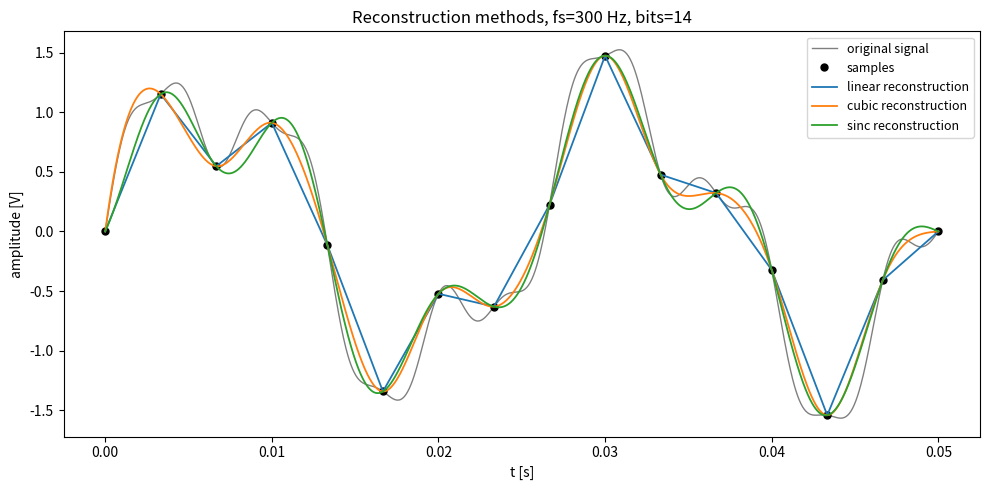
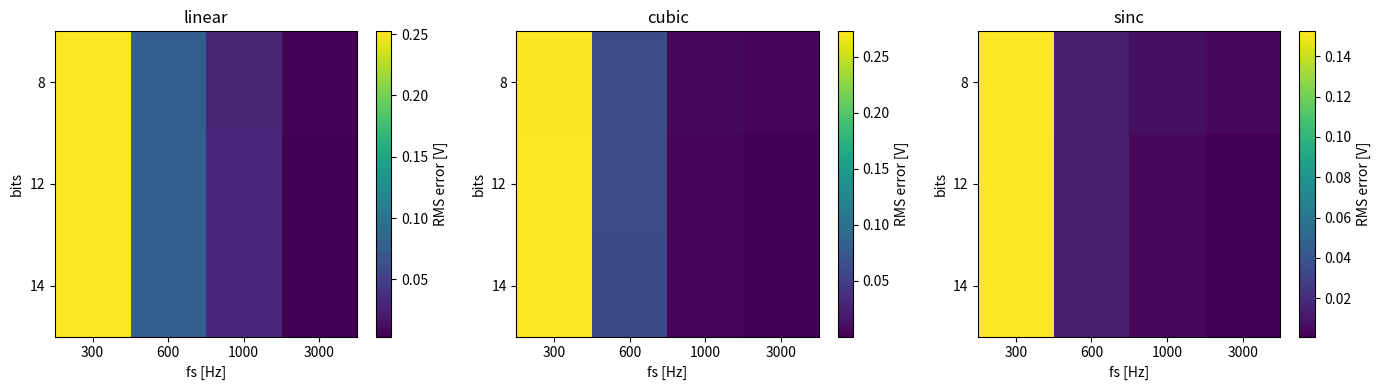
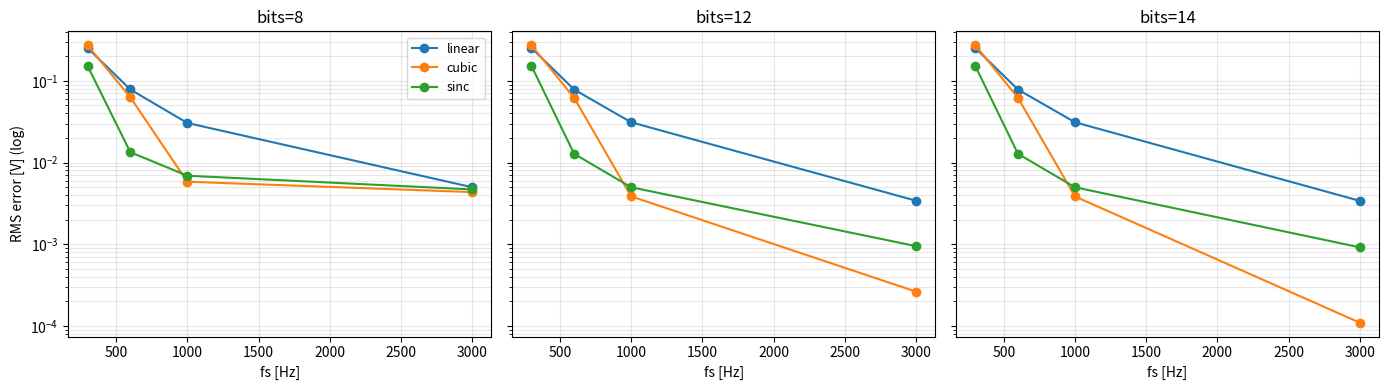

These figures' Python source, in order:
import os
import numpy as np
import matplotlib
matplotlib.use('Agg')
import matplotlib.pyplot as plt
from scipy.interpolate import interp1d, CubicSpline

FREQS = [40.0, 110.0, 260.0]
AMPS = [1.2, 0.5, 0.15]
T_TOTAL = 0.5


def analog_signal(t):
    t = np.asarray(t, dtype=float)
    s = np.zeros_like(t)
    for f, A in zip(FREQS, AMPS):
        s += A * np.sin(2 * np.pi * f * t)
    return s


def sample_signal(fs):
    N = int(round(fs * T_TOTAL))
    t = np.arange(N) / fs
    return t, analog_signal(t)


def quantize(x, bits, vmin=-2.0, vmax=2.0):
    lsb = (vmax - vmin) / (2 ** bits)
    xc = np.clip(x, vmin, vmax)
    return vmin + (np.floor((xc - vmin) / lsb) + 0.5) * lsb


def sinc_reconstruct(t_eval, t_samples, x_samples, fs):
    out = np.zeros_like(t_eval)
    for tn, xn in zip(t_samples, x_samples):
        arg = np.pi * fs * (t_eval - tn)
        term = np.where(np.abs(arg) < 1e-12, 1.0, np.sin(arg) / np.where(arg == 0, 1, arg))
        out += xn * term
    return out


def reconstruct(method, t_samples, x_samples, t_eval, fs):
    if method == 'linear':
        f = interp1d(t_samples, x_samples, kind='linear', bounds_error=False, fill_value='extrapolate')
        return f(t_eval)
    elif method == 'cubic':
        cs = CubicSpline(t_samples, x_samples)
        return cs(t_eval)
    elif method == 'sinc':
        return sinc_reconstruct(t_eval, t_samples, x_samples, fs)


def main():
    os.makedirs('figures', exist_ok=True)

    fs_list = [300, 600, 1000, 3000]
    bits_list = [8, 12, 14]
    methods = ['linear', 'cubic', 'sinc']
    fs_ref = 20000
    t_ref = np.arange(int(fs_ref * T_TOTAL)) / fs_ref
    x_ref = analog_signal(t_ref)

    results = {}
    for fs in fs_list:
        t_s, x_s = sample_signal(fs)
        for bits in bits_list:
            xq = quantize(x_s, bits)
            for m in methods:
                xr = reconstruct(m, t_s, xq, t_ref, fs)
                results[(fs, bits, m)] = np.sqrt(np.mean((x_ref - xr) ** 2))

    for bits in bits_list:
        for m in methods:
            row = [results[(fs, bits, m)] for fs in fs_list]
            print(m, 'bits', bits, [round(r, 4) for r in row])

    fs, bits = 300, 14
    t_s, x_s = sample_signal(fs)
    xq = quantize(x_s, bits)
    t_zoom = np.linspace(0, 0.05, 2000)
    fig, ax = plt.subplots(figsize=(10, 5))
    ax.plot(t_ref[t_ref <= 0.05], x_ref[t_ref <= 0.05], 'k-', lw=1, label='original signal', alpha=0.5)
    ax.plot(t_s[t_s <= 0.05], xq[t_s <= 0.05], 'ko', ms=5, label='samples')
    colors = {'linear': 'tab:blue', 'cubic': 'tab:orange', 'sinc': 'tab:green'}
    for m in methods:
        xr = reconstruct(m, t_s, xq, t_zoom, fs)
        ax.plot(t_zoom, xr, color=colors[m], lw=1.3, label=f'{m} reconstruction')
    ax.set_xlabel('t [s]')
    ax.set_ylabel('amplitude [V]')
    ax.legend(fontsize=9)
    ax.set_title(f'Reconstruction methods, fs={fs} Hz, bits={bits}')
    fig.tight_layout()
    fig.savefig('figures/task2_reconstruction_methods.png', dpi=150)
    plt.close(fig)

    fig, axes = plt.subplots(1, 3, figsize=(14, 4))
    for ax, m in zip(axes, methods):
        grid = np.array([[results[(fs, bits, m)] for fs in fs_list] for bits in bits_list])
        im = ax.imshow(grid, aspect='auto', cmap='viridis')
        ax.set_xticks(range(len(fs_list)))
        ax.set_xticklabels(fs_list)
        ax.set_yticks(range(len(bits_list)))
        ax.set_yticklabels(bits_list)
        ax.set_xlabel('fs [Hz]')
        ax.set_ylabel('bits')
        ax.set_title(m)
        fig.colorbar(im, ax=ax, label='RMS error [V]')
    fig.tight_layout()
    fig.savefig('figures/task4_error_heatmaps.png', dpi=150)
    plt.close(fig)

    fig, axes = plt.subplots(1, 3, figsize=(14, 4), sharey=True)
    for ax, bits in zip(axes, bits_list):
        for m in methods:
            row = [results[(fs, bits, m)] for fs in fs_list]
            ax.plot(fs_list, row, marker='o', label=m, color=colors[m])
        ax.set_yscale('log')
        ax.set_xlabel('fs [Hz]')
        ax.set_title(f'bits={bits}')
        ax.grid(True, which='both', alpha=0.3)
    axes[0].set_ylabel('RMS error [V] (log)')
    axes[0].legend(fontsize=9)
    fig.tight_layout()
    fig.savefig('figures/task4_error_vs_fs.png', dpi=150)
    plt.close(fig)


if __name__ == '__main__':
    main()
